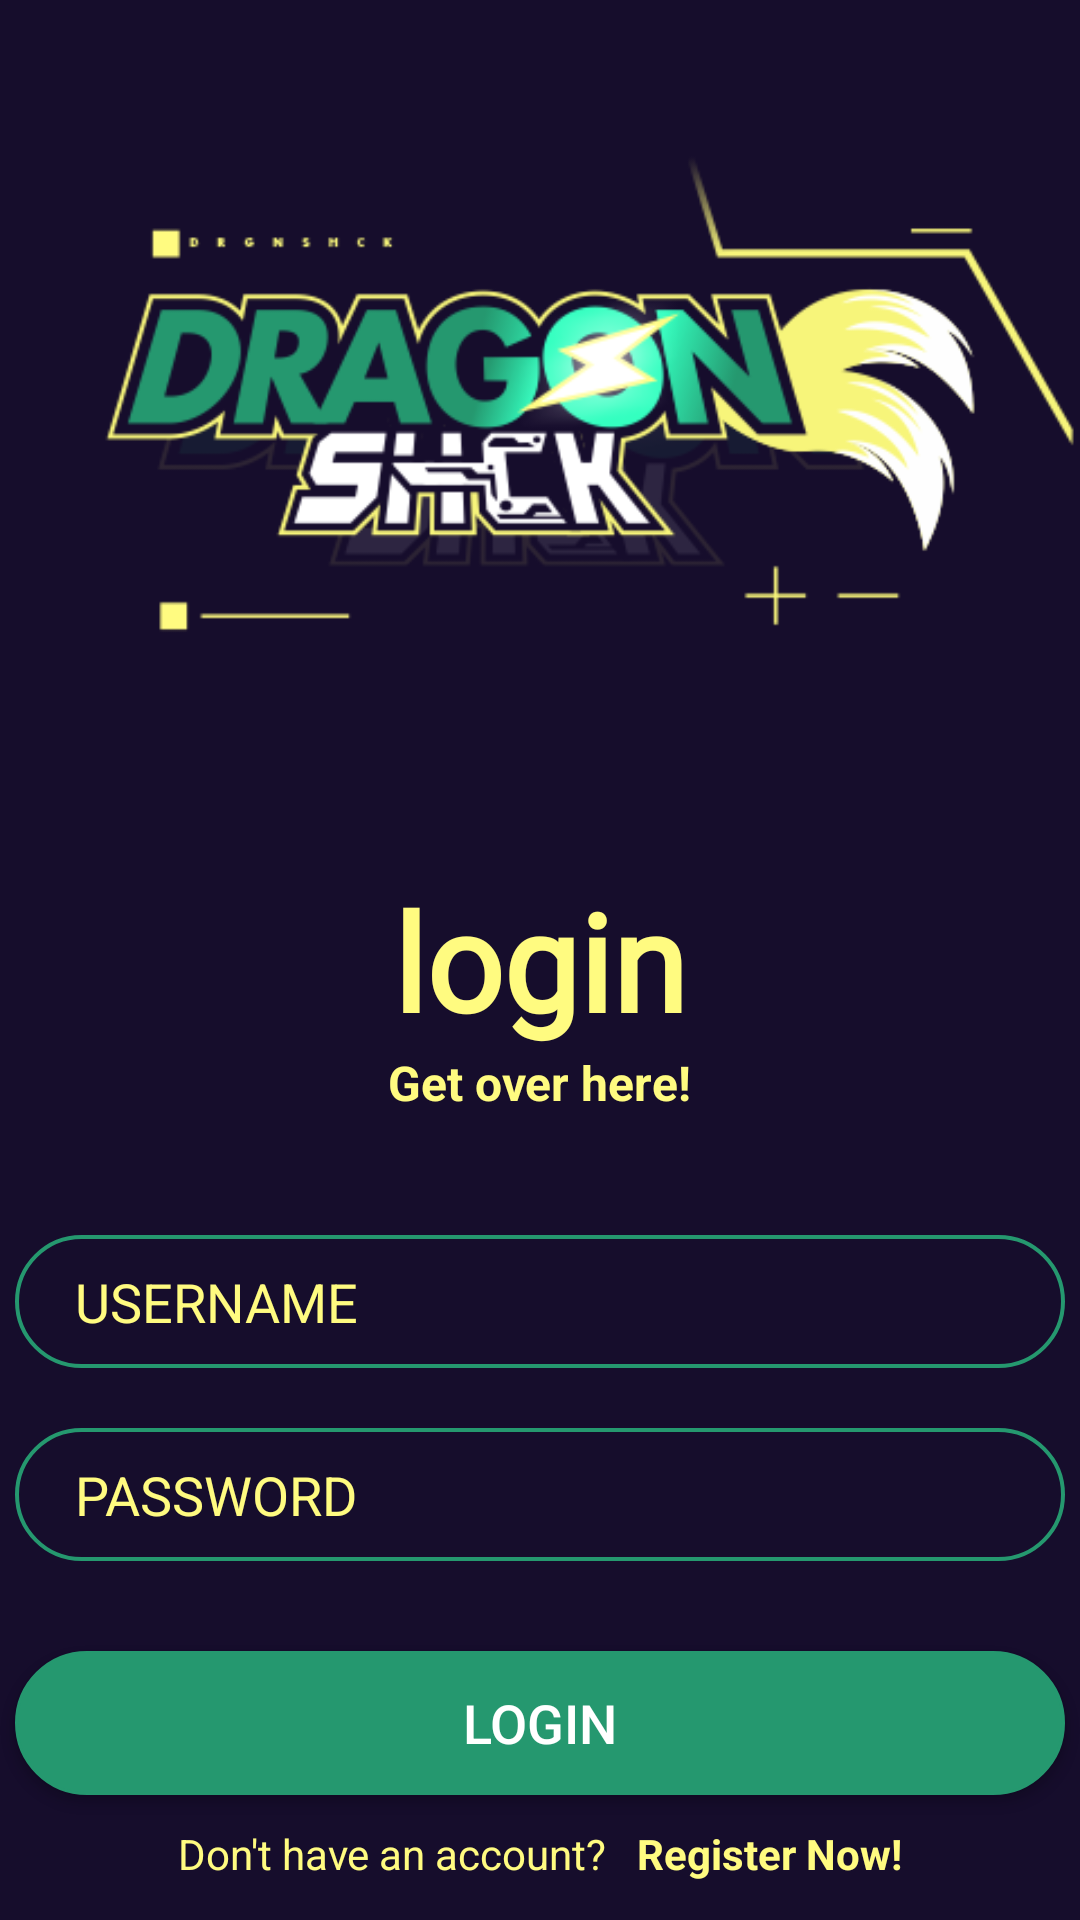

The Android layout XML behind this screen, and the referenced resources:
<!-- AndroidManifest.xml: application theme Theme.Menagerie -->
<!-- res/layout/activity_login.xml -->
<?xml version="1.0" encoding="utf-8"?>
<LinearLayout xmlns:android="http://schemas.android.com/apk/res/android"
    xmlns:app="http://schemas.android.com/apk/res-auto"
    xmlns:tools="http://schemas.android.com/tools"
    android:layout_width="match_parent"
    android:layout_height="match_parent"
    android:orientation="vertical"
    tools:context=".MainActivity"
    android:background="@color/darkblue"
    android:gravity="center_horizontal">

    <ImageView
        android:layout_width="match_parent"
        android:layout_height="wrap_content"
        android:src="@drawable/intro"
        android:layout_marginTop="20dp"/>

    <TextView
        android:layout_width="wrap_content"
        android:layout_height="wrap_content"
        android:text="login"
        android:fontFamily="@font/pricedown"
        android:textColor="@color/brightyellow"
        android:textSize="45dp"
        android:textStyle="bold"
        android:layout_marginTop="30dp"/>

    <TextView
        android:layout_width="wrap_content"
        android:layout_height="wrap_content"
        android:text="Get over here!"
        android:textColor="@color/brightyellow"
        android:textStyle="bold"
        android:textSize="16dp" />

    <EditText
        android:id="@+id/loginuname"
        android:inputType="text"
        android:layout_width="350dp"
        android:layout_height="wrap_content"
        android:background="@drawable/forget"
        android:paddingLeft="20dp"
        android:hint="USERNAME"
        android:textColorHint="@color/brightyellow"
        android:textColor="@color/white"
        android:textSize="18dp"
        android:layout_marginTop="40dp"/>

    <EditText
        android:id="@+id/loginpass"
        android:layout_width="350dp"
        android:layout_height="wrap_content"
        android:background="@drawable/forget"
        android:paddingLeft="20dp"
        android:hint="PASSWORD"
        android:textColorHint="@color/brightyellow"
        android:textColor="@color/white"
        android:inputType="textPassword"
        android:textSize="18dp"
        android:layout_marginTop="20dp"/>

    <Button
        android:id="@+id/logingoh"
        android:layout_width="350dp"
        android:layout_height="wrap_content"
        android:background="@drawable/button"
        android:text="LOGIN"
        android:textColor="@color/white"
        android:textSize="18dp"
        android:layout_marginTop="30dp"/>

    <LinearLayout
        android:layout_width="wrap_content"
        android:layout_height="wrap_content"
        android:orientation="horizontal"
        android:layout_gravity="center"
        android:layout_marginTop="10dp">

        <TextView
            android:layout_width="wrap_content"
            android:layout_height="wrap_content"
            android:text="Don't have an account?"
            android:textColor="@color/brightyellow"/>

        <TextView
            android:layout_width="wrap_content"
            android:layout_height="wrap_content"
            android:id="@+id/registerNow"
            android:text="Register Now!"
            android:textStyle="bold"
            android:textColor="@color/brightyellow"
            android:layout_marginLeft="10dp"/>
    </LinearLayout>




</LinearLayout>
<!-- resources referenced by this layout -->
<resources>
  <color name="brightyellow">#FFFB80</color>
  <color name="darkblue">#160D2C</color>
  <color name="white">#FFFFFFFF</color>
  <!-- drawable button (drawable) -->
  <shape xmlns:android="http://schemas.android.com/apk/res/android">
      <solid android:color="#25986F" />
      <stroke android:width="1dp" android:color="#25986F" />
      <padding android:left="10dp" android:top="10dp" android:right="10dp" android:bottom="10dp" />
      <corners android:radius="40dp" />
  </shape>
  <!-- drawable forget (drawable) -->
  <shape xmlns:android="http://schemas.android.com/apk/res/android">
      <stroke android:width="1.3dp" android:color="@color/tosca" />
      <padding android:left="10dp" android:top="10dp" android:right="10dp" android:bottom="10dp" />
      <corners android:radius="40dp" />
  </shape>
  <!-- drawable intro: png bitmap (drawable-v24, 43762 bytes) -->
  <style name="Theme.Menagerie" parent="Theme.MaterialComponents.DayNight.DarkActionBar">
          
          <item name="colorPrimary">@color/purple_500</item>
          <item name="colorPrimaryVariant">@color/purple_700</item>
          <item name="colorOnPrimary">@color/white</item>
          
          <item name="colorSecondary">@color/teal_200</item>
          <item name="colorSecondaryVariant">@color/teal_700</item>
          <item name="colorOnSecondary">@color/black</item>
          
          <item name="android:statusBarColor" tools:targetApi="l">?attr/colorPrimaryVariant</item>
          
      </style>
  <color name="tosca">#25986F</color>
  <color name="purple_500">#FF6200EE</color>
  <color name="purple_700">#FF3700B3</color>
  <color name="teal_200">#FF03DAC5</color>
  <color name="teal_700">#FF018786</color>
  <color name="black">#FF000000</color>
</resources>
